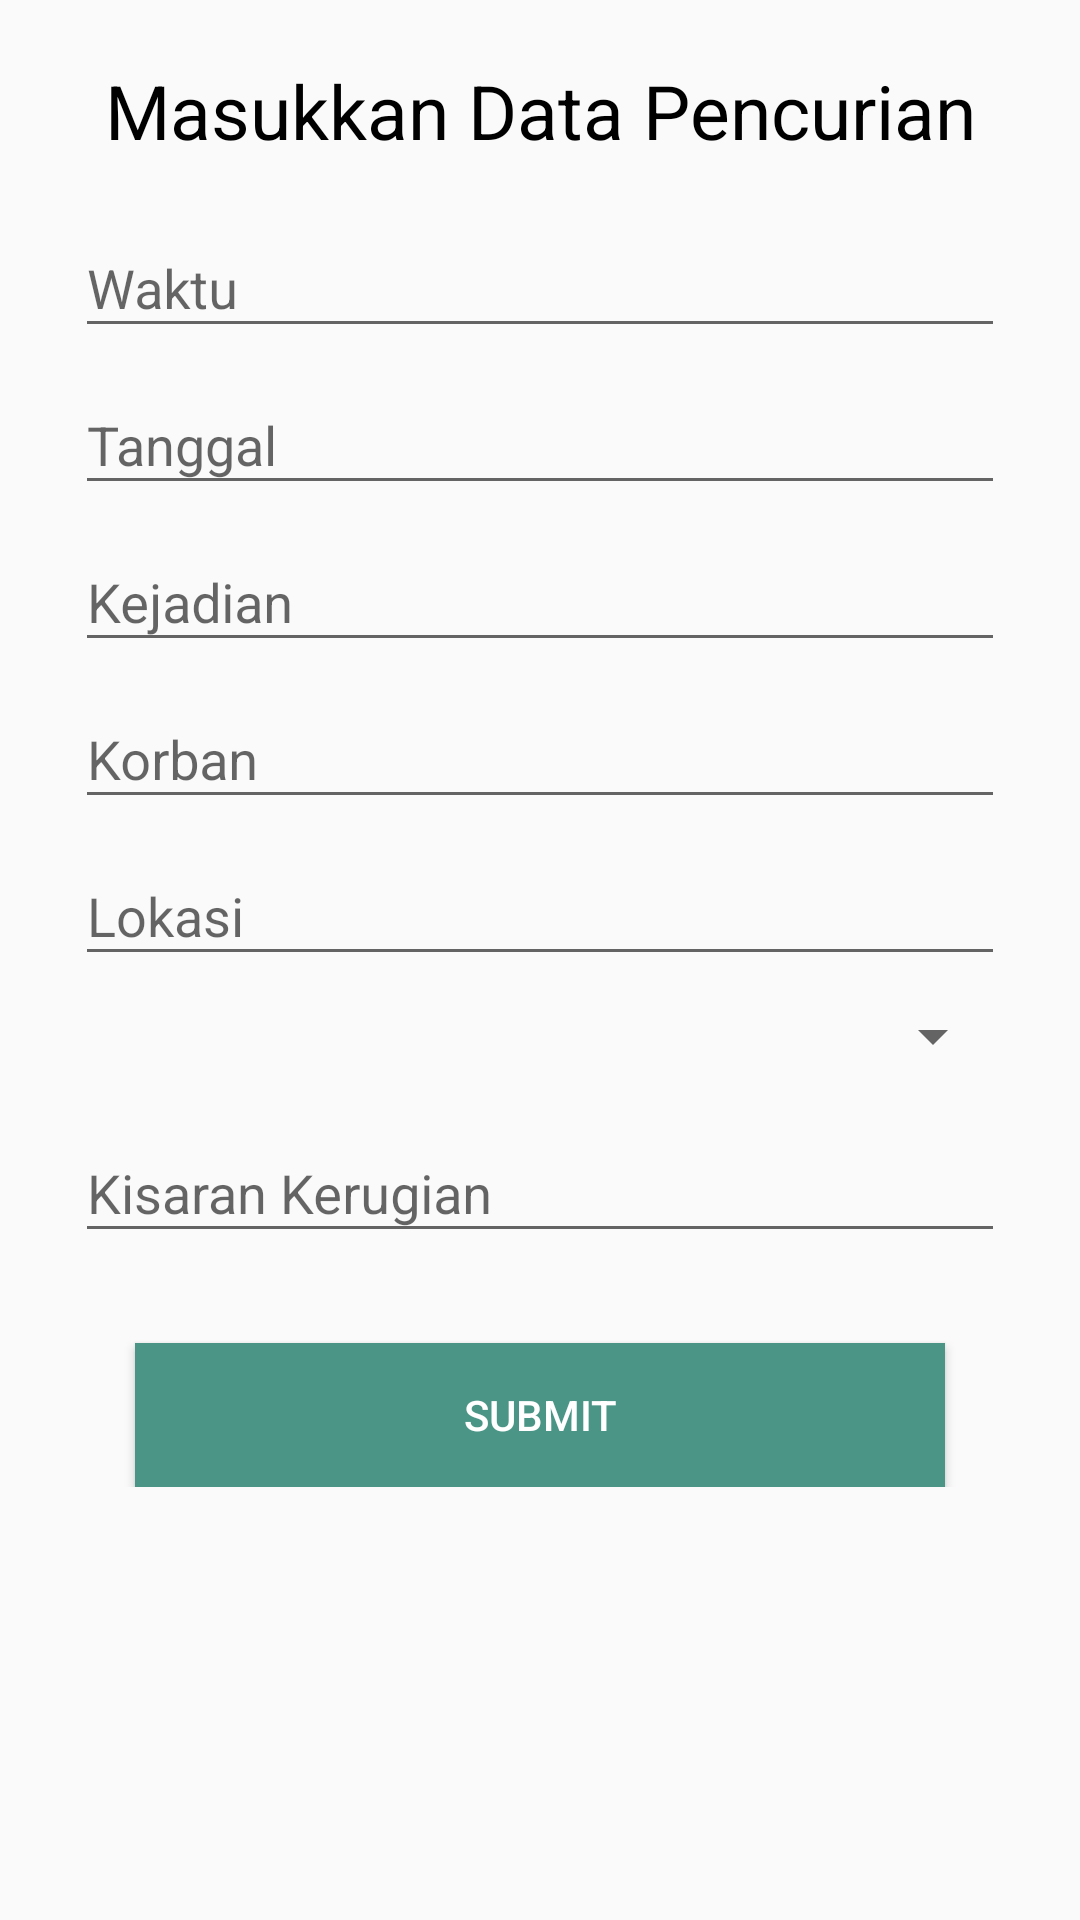

Layout XML and referenced resources for this Android screen:
<!-- AndroidManifest.xml: application theme AppTheme -->
<!-- res/layout/fragment_add_data.xml -->
<?xml version="1.0" encoding="utf-8"?>
<LinearLayout xmlns:android="http://schemas.android.com/apk/res/android"
    android:id="@+id/layout"
    android:orientation="vertical"
    android:layout_width="match_parent"
    android:layout_height="match_parent">

    <TextView
        android:layout_width="match_parent"
        android:layout_height="wrap_content"
        android:text="Masukkan Data Pencurian"
        android:textColor="@color/black"
        android:layout_marginTop="20dp"
        android:gravity="center"
        android:textSize="25dp"/>

    <LinearLayout
        android:id="@+id/parent1"
        android:layout_width="match_parent"
        android:layout_height="wrap_content"
        android:orientation="vertical"
        android:layout_marginTop="10dp"
        android:paddingLeft="15dp"
        android:paddingRight="15dp">

        <android.support.design.widget.TextInputLayout
            android:layout_width="match_parent"
            android:layout_height="wrap_content"
            android:paddingLeft="10dp"
            android:layout_marginRight="10dp">
            <android.support.design.widget.TextInputEditText
                android:id="@+id/txtWaktu"
                android:layout_width="match_parent"
                android:layout_height="wrap_content"
                android:textColor="@color/pink"
                android:editable="false"
                android:inputType="time"
                android:hint="Waktu"
                android:focusable="false"/>
        </android.support.design.widget.TextInputLayout>

        <android.support.design.widget.TextInputLayout
            android:layout_width="match_parent"
            android:layout_height="wrap_content"
            android:paddingLeft="10dp"
            android:paddingRight="10dp">
            <android.support.design.widget.TextInputEditText
                android:id="@+id/txtTanggal"
                android:layout_width="match_parent"
                android:layout_height="wrap_content"
                android:textColor="@color/pink"
                android:editable="false"
                android:hint="Tanggal"
                android:focusable="false"/>
        </android.support.design.widget.TextInputLayout>

        <android.support.design.widget.TextInputLayout
            android:layout_width="match_parent"
            android:layout_height="wrap_content"
            android:paddingLeft="10dp"
            android:paddingRight="10dp">
            <android.support.design.widget.TextInputEditText
                android:id="@+id/txtKejadian"
                android:layout_width="match_parent"
                android:layout_height="wrap_content"
                android:textColor="@color/pink"
                android:hint="Kejadian" />
        </android.support.design.widget.TextInputLayout>

        <android.support.design.widget.TextInputLayout
            android:layout_width="match_parent"
            android:layout_height="wrap_content"
            android:paddingLeft="10dp"
            android:paddingRight="10dp">
            <android.support.design.widget.TextInputEditText
                android:id="@+id/txtKorban"
                android:layout_width="match_parent"
                android:layout_height="wrap_content"
                android:textColor="@color/pink"
                android:hint="Korban" />
        </android.support.design.widget.TextInputLayout>

        <android.support.design.widget.TextInputLayout
            android:layout_width="match_parent"
            android:layout_height="wrap_content"
            android:paddingLeft="10dp"
            android:paddingRight="10dp">
            <android.support.design.widget.TextInputEditText
                android:id="@+id/txtLokasi"
                android:layout_width="match_parent"
                android:layout_height="wrap_content"
                android:textColor="@color/pink"
                android:hint="Lokasi" />
        </android.support.design.widget.TextInputLayout>

        <Spinner
            android:id="@+id/spinnerKecamatan"
            android:layout_width="match_parent"
            android:layout_height="40dp"
            android:layout_marginLeft="10dp"
            android:layout_marginRight="10dp"
            android:textColor="@color/pink">
        </Spinner>

        <android.support.design.widget.TextInputLayout
            android:layout_width="match_parent"
            android:layout_height="wrap_content"
            android:paddingLeft="10dp"
            android:paddingRight="10dp">
            <android.support.design.widget.TextInputEditText
                android:id="@+id/txtKerugian"
                android:inputType="number"
                android:layout_width="match_parent"
                android:layout_height="wrap_content"
                android:textColor="@color/pink"
                android:hint="Kisaran Kerugian" />
        </android.support.design.widget.TextInputLayout>

        <Button
            android:id="@+id/btnSubmit"
            android:layout_width="match_parent"
            android:layout_height="wrap_content"
            android:text="Submit"
            android:textColor="@color/white"
            android:background="#4A9586"
            android:layout_marginTop="30dp"
            android:layout_marginRight="30dp"
            android:layout_marginLeft="30dp"
            />
    </LinearLayout>
</LinearLayout>
<!-- resources referenced by this layout -->
<resources>
  <color name="black">#000000</color>
  <color name="pink">#FF4081</color>
  <color name="white">#FFFFFF</color>
  <style name="AppTheme" parent="Theme.AppCompat.Light.DarkActionBar">
           
          <item name="colorPrimary">@color/colorPrimary</item>
          <item name="colorPrimaryDark">@color/colorPrimaryDark</item>
          <item name="colorAccent">@color/pink</item>
          <item name="windowNoTitle">true</item>
      </style>
  <color name="colorPrimary">#3F51B5</color>
  <color name="colorPrimaryDark">#4A9586</color>
</resources>
